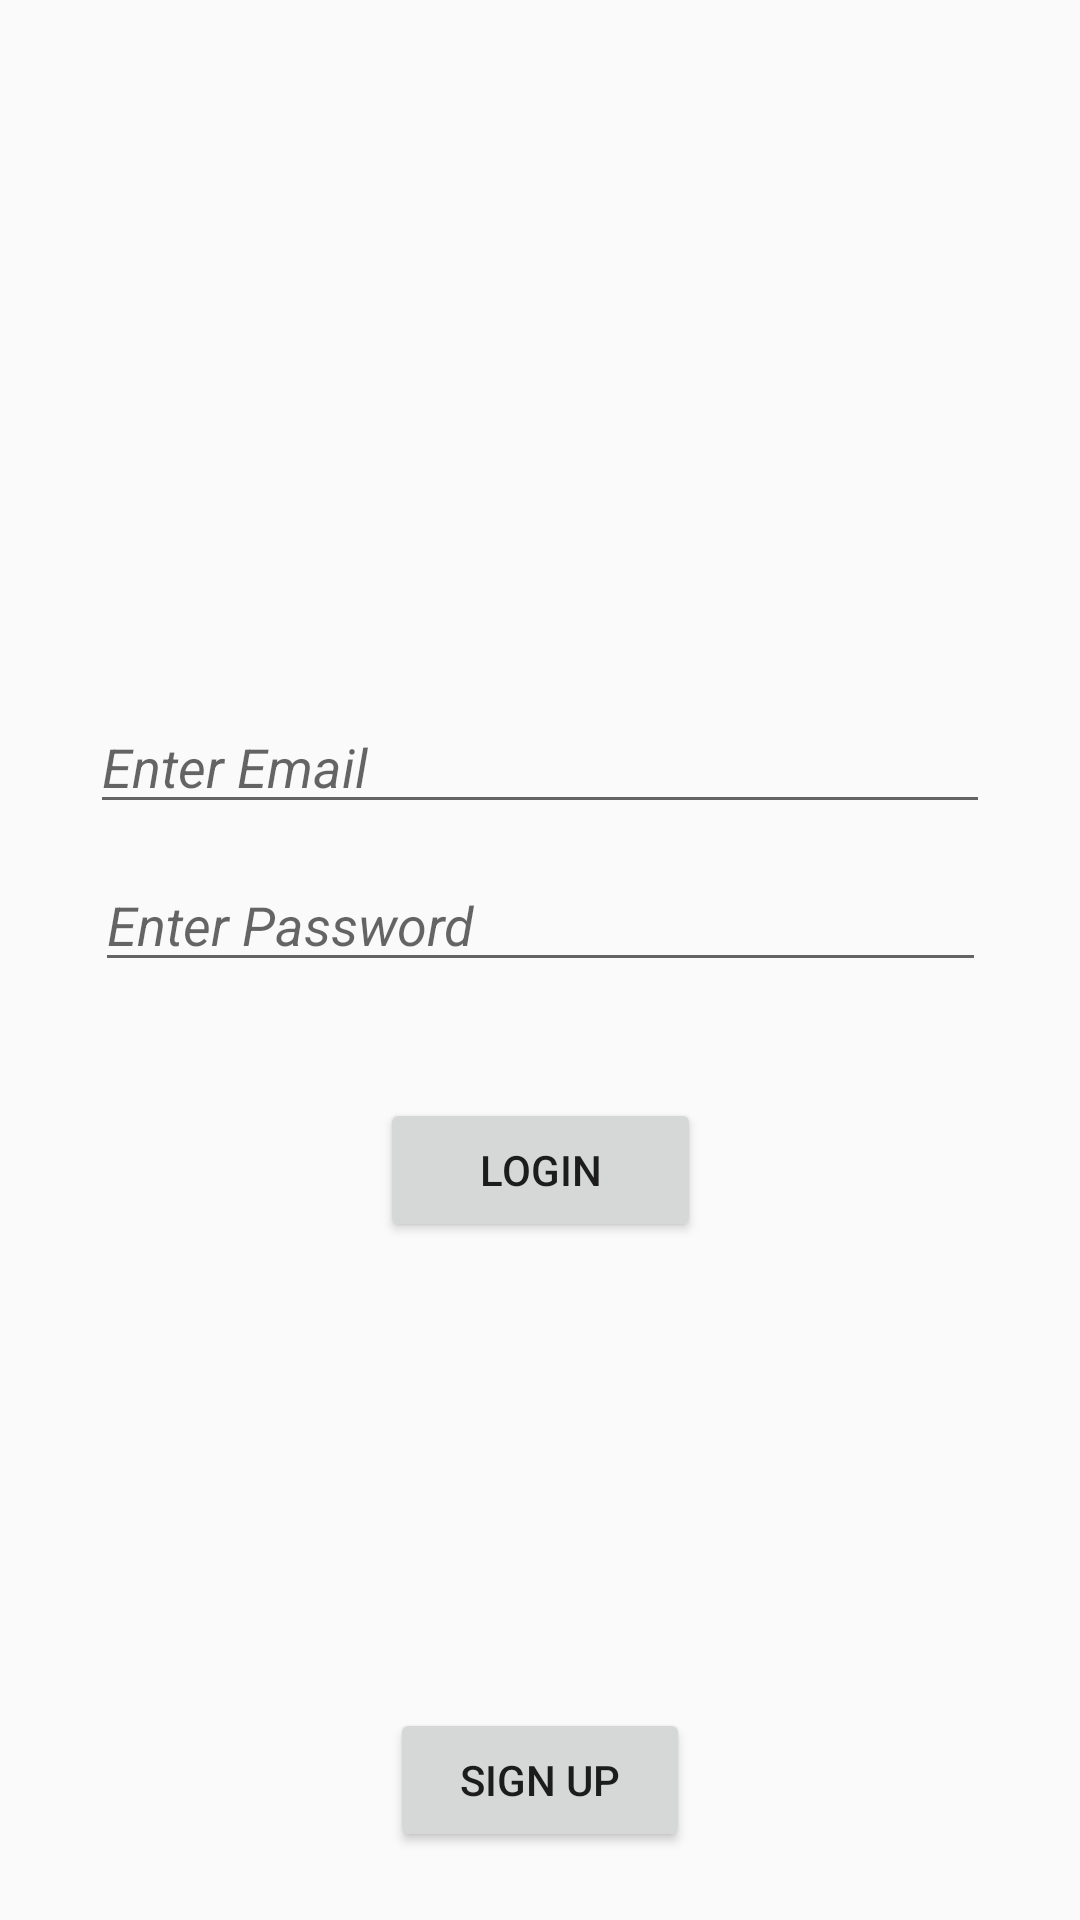

This screen was rendered from an Android layout file. Write that file and the resources it references.
<!-- AndroidManifest.xml: application theme AppTheme -->
<!-- res/layout/activity_main.xml -->
<?xml version="1.0" encoding="utf-8"?>
<android.support.constraint.ConstraintLayout xmlns:android="http://schemas.android.com/apk/res/android"
    xmlns:app="http://schemas.android.com/apk/res-auto"
    xmlns:tools="http://schemas.android.com/tools"
    android:layout_width="match_parent"
    android:layout_height="match_parent"
    tools:context=".Activities.MainActivity">

    <EditText
        android:id="@+id/email_id"
        android:layout_width="300dp"
        android:layout_height="wrap_content"
        android:layout_marginBottom="8dp"
        android:layout_marginEnd="8dp"
        android:layout_marginStart="8dp"
        android:layout_marginTop="8dp"
        android:ems="10"
        android:hint="Enter Email"
        android:inputType="textEmailAddress"
        android:textStyle="italic"
        app:layout_constraintBottom_toBottomOf="parent"
        app:layout_constraintEnd_toEndOf="parent"
        app:layout_constraintHorizontal_bias="0.503"
        app:layout_constraintStart_toStartOf="parent"
        app:layout_constraintTop_toTopOf="parent"
        app:layout_constraintVertical_bias="0.387" />

    <EditText
        android:id="@+id/password_id"
        android:layout_width="297dp"
        android:layout_height="wrap_content"
        android:layout_marginBottom="224dp"
        android:layout_marginEnd="8dp"
        android:layout_marginStart="8dp"
        android:layout_marginTop="8dp"
        android:ems="10"
        android:hint="Enter Password"
        android:inputType="textPassword"
        android:textStyle="italic"
        app:layout_constraintBottom_toBottomOf="parent"
        app:layout_constraintEnd_toEndOf="parent"
        app:layout_constraintHorizontal_bias="0.503"
        app:layout_constraintStart_toStartOf="parent"
        app:layout_constraintTop_toBottomOf="@+id/email_id"
        app:layout_constraintVertical_bias="0.037" />

    <Button
        android:id="@+id/login_button"
        android:layout_width="107dp"
        android:layout_height="wrap_content"
        android:layout_marginBottom="8dp"
        android:layout_marginEnd="8dp"
        android:layout_marginStart="8dp"
        android:layout_marginTop="8dp"
        android:text="Login"
        app:layout_constraintBottom_toBottomOf="parent"
        app:layout_constraintEnd_toEndOf="parent"
        app:layout_constraintStart_toStartOf="parent"
        app:layout_constraintTop_toBottomOf="@+id/password_id"
        app:layout_constraintVertical_bias="0.123" />

    <Button
        android:id="@+id/signup_button"
        android:layout_width="100dp"
        android:layout_height="wrap_content"
        android:layout_marginBottom="8dp"
        android:layout_marginEnd="8dp"
        android:layout_marginStart="8dp"
        android:layout_marginTop="8dp"
        android:text="Sign Up"
        app:layout_constraintBottom_toBottomOf="parent"
        app:layout_constraintEnd_toEndOf="parent"
        app:layout_constraintStart_toStartOf="parent"
        app:layout_constraintTop_toBottomOf="@+id/login_button"
        app:layout_constraintVertical_bias="0.91" />
</android.support.constraint.ConstraintLayout>
<!-- resources referenced by this layout -->
<resources>
  <style name="AppTheme" parent="Theme.AppCompat.Light.DarkActionBar">
          
          <item name="colorPrimary">@color/colorPrimary</item>
          <item name="colorPrimaryDark">@color/colorPrimaryDark</item>
          <item name="colorAccent">@color/colorAccent</item>
      </style>
  <!-- not gathered from this repository: default colours our renderer supplied (Android Studio template values) -->
  <color name="colorPrimary">#FF6200EE</color>
  <color name="colorPrimaryDark">#FF3700B3</color>
  <color name="colorAccent">#FF03DAC5</color>
</resources>
